Run: headless pygame with SDL's dummy video driver; simulated clock (each Clock.tick advances the game by its frame time, no real sleeping); random seed 0; keys injected as events and as key.get_pressed() state; mouse plan: one left click at the window centre at the start of phase 2, then a move to the lower-right quarter at the start of phase 3.
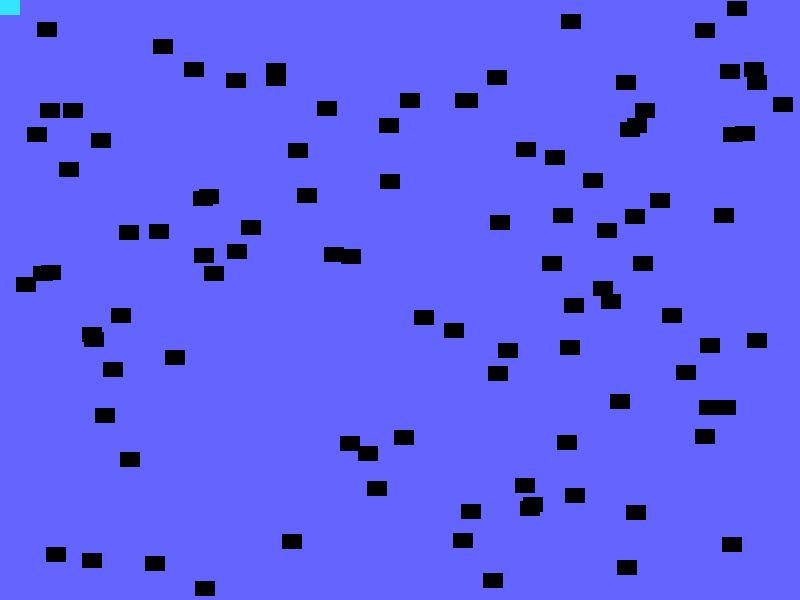
Frame 1 of 4 · flips 1–60 · no input
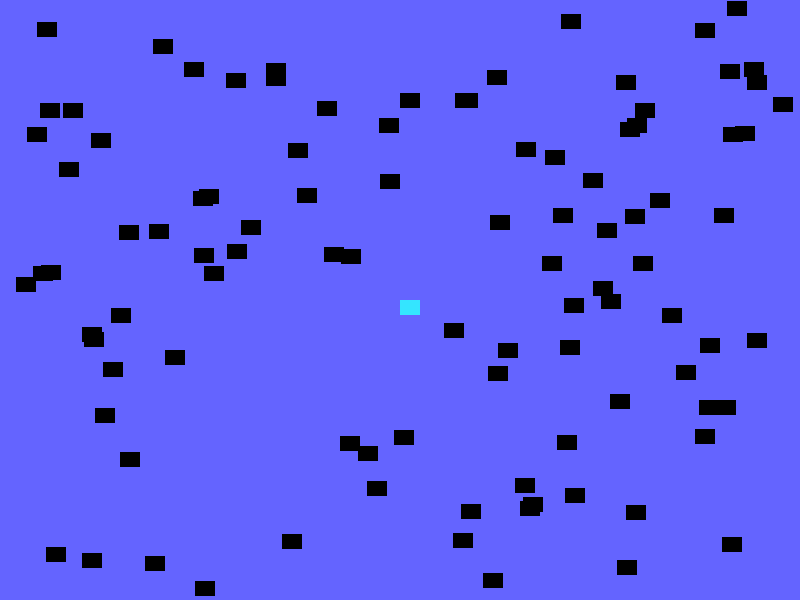
Frame 2 of 4 · flips 61–180 · clicked the window centre · tapped SPACE, RETURN · held RIGHT (→), D
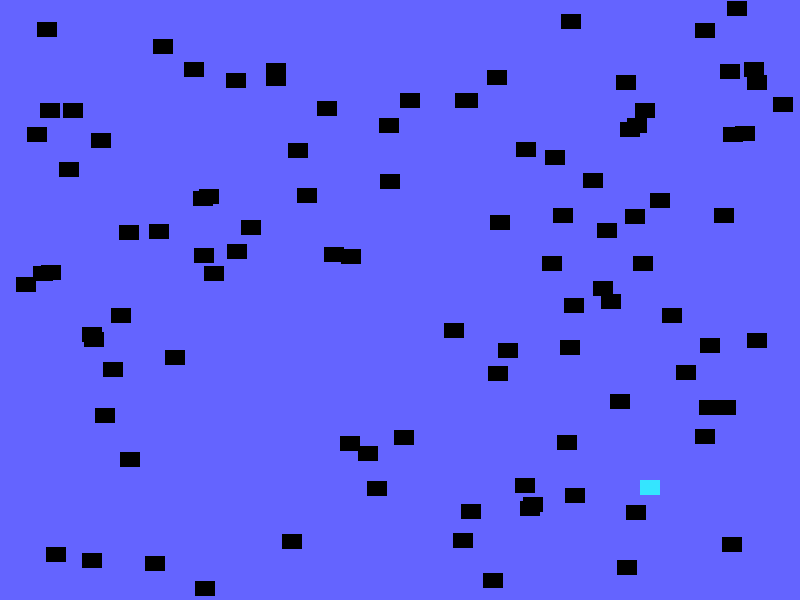
Frame 3 of 4 · flips 181–300 · moved the mouse to the lower-right quarter · held DOWN (↓), S
Frame 4 of 4 · flips 301–420 · held LEFT (←), A, UP (↑), W · screen unchanged from frame 3, image omitted

The pygame program that drew these frames:

import random

import pygame

pygame.init()

WHITE = (255, 255, 255)
BLACK = (  0,   0,   0)
RED   = (255,   0,   0)
GREEN = (  0, 255,   0)
BLUE  = (  0,   0, 255)
SKY_BLUE = (52, 229, 255)
WINTERSKY_PINK = (238, 38, 119)
BGCOLOUR = (100, 100, 255)

SCREEN_WIDTH  = 800
SCREEN_HEIGHT = 600
SCREEN_SIZE   = (SCREEN_WIDTH, SCREEN_HEIGHT)
WINDOW_TITLE  = "<<Your Title Here>>"

class Block(pygame.sprite.Sprite):
    """"Describes a block object
    A subclass of pygame.sprite.Sprite

    Attributes:
        image: Surgace that is the visual
            representation of out Block
        rect: numerical representation of out Block [x, y, width, height]
        """
    def __init__(self, color: tuple, width: int, height: int):
        """
        Argumants
        :param color: 3-tuple (r,g,b)
        :param width: width in pixels
        :param height: height in pixels
        """
        # Call the superclass constructor
        super().__init__()

        # Create the image of the block
        self.image = pygame.Surface([width, height])
        self.image.fill(color)

        # Based on the image, create a Rect for the block
        self.rect = self.image.get_rect()


def main(score=None) -> None:
    """Driver of the Python script"""
    # Create the screen
    screen = pygame.display.set_mode(SCREEN_SIZE)
    pygame.display.set_caption(WINDOW_TITLE)

    # Create some local variables that describe the environment
    done = False
    clock = pygame.time.Clock()
    num_blocks = 100
    score = 0

    #Create the Player block
    player = Block(SKY_BLUE, 20, 15)

    # Create a group of sprites to store ALL SPRITES
    allSprite = pygame.sprite.Group()
    block_sprites = pygame.sprite.Group()

    # Create all the block sprites and add to block_sprites
    for i in range(num_blocks):
        # Create a block (set its parameters)
        block = Block(BLACK, 20, 15)
        # Set a random location fro the block inside the screen
        block.rect.x = random.randrange(SCREEN_WIDTH - block.rect.width)
        block.rect.y = random.randrange(SCREEN_HEIGHT - block.rect.height)

        # Add the block to the block_sprite Group

        # Add the block to the all_sprite Group
        block_sprites.add(block)
        allSprite.add(block)

    # Add the Player to allSprites group
    allSprite.add(player)

    # ----------- MAIN LOOP
    while not done:
        # ----------- EVENT LISTENER
        for event in pygame.event.get():
            if event.type == pygame.QUIT:
                done = True

        # ----------- CHANGE ENVIRONMENT
        mousePos = pygame.mouse.get_pos()
        player.rect.x, player.rect.y = mousePos

        # Check all collision between player and the blocks
        blocks_collided = pygame.sprite.spritecollide(player, block_sprites, block)


        for block in blocks_collided:
            score += 1
            print(f"{score}")

        # ----------- DRAW THE ENVIRONMENT
        screen.fill(BGCOLOUR)      # fill with bgcolor

        # Draw all sprites
        allSprite.draw(screen)

        # Update the screen
        pygame.display.flip()

        # ----------- CLOCK TICK
        clock.tick(75)


if __name__ == "__main__":
    main()
